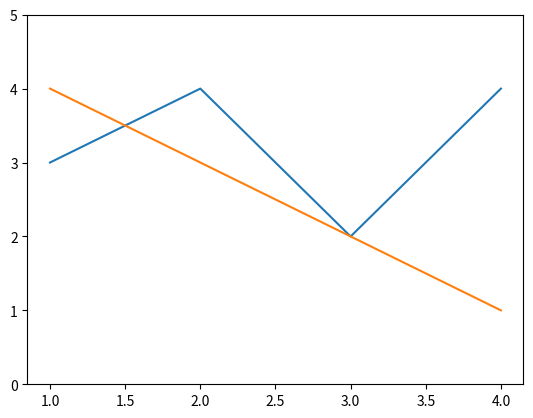

Recreate this plot in Python.
'''
Created on 2015. 12. 11.

[redacted]
'''
import matplotlib.pyplot as plt

if __name__ == '__main__':
    x=[1,2,3,4]
    v1=[3,4,2,4]
    v2=[4,3,2,1]
    plt.plot(x,v1)
    plt.plot(x,v2)
    plt.ylim(0,5)
    print("hihi")
    plt.show()